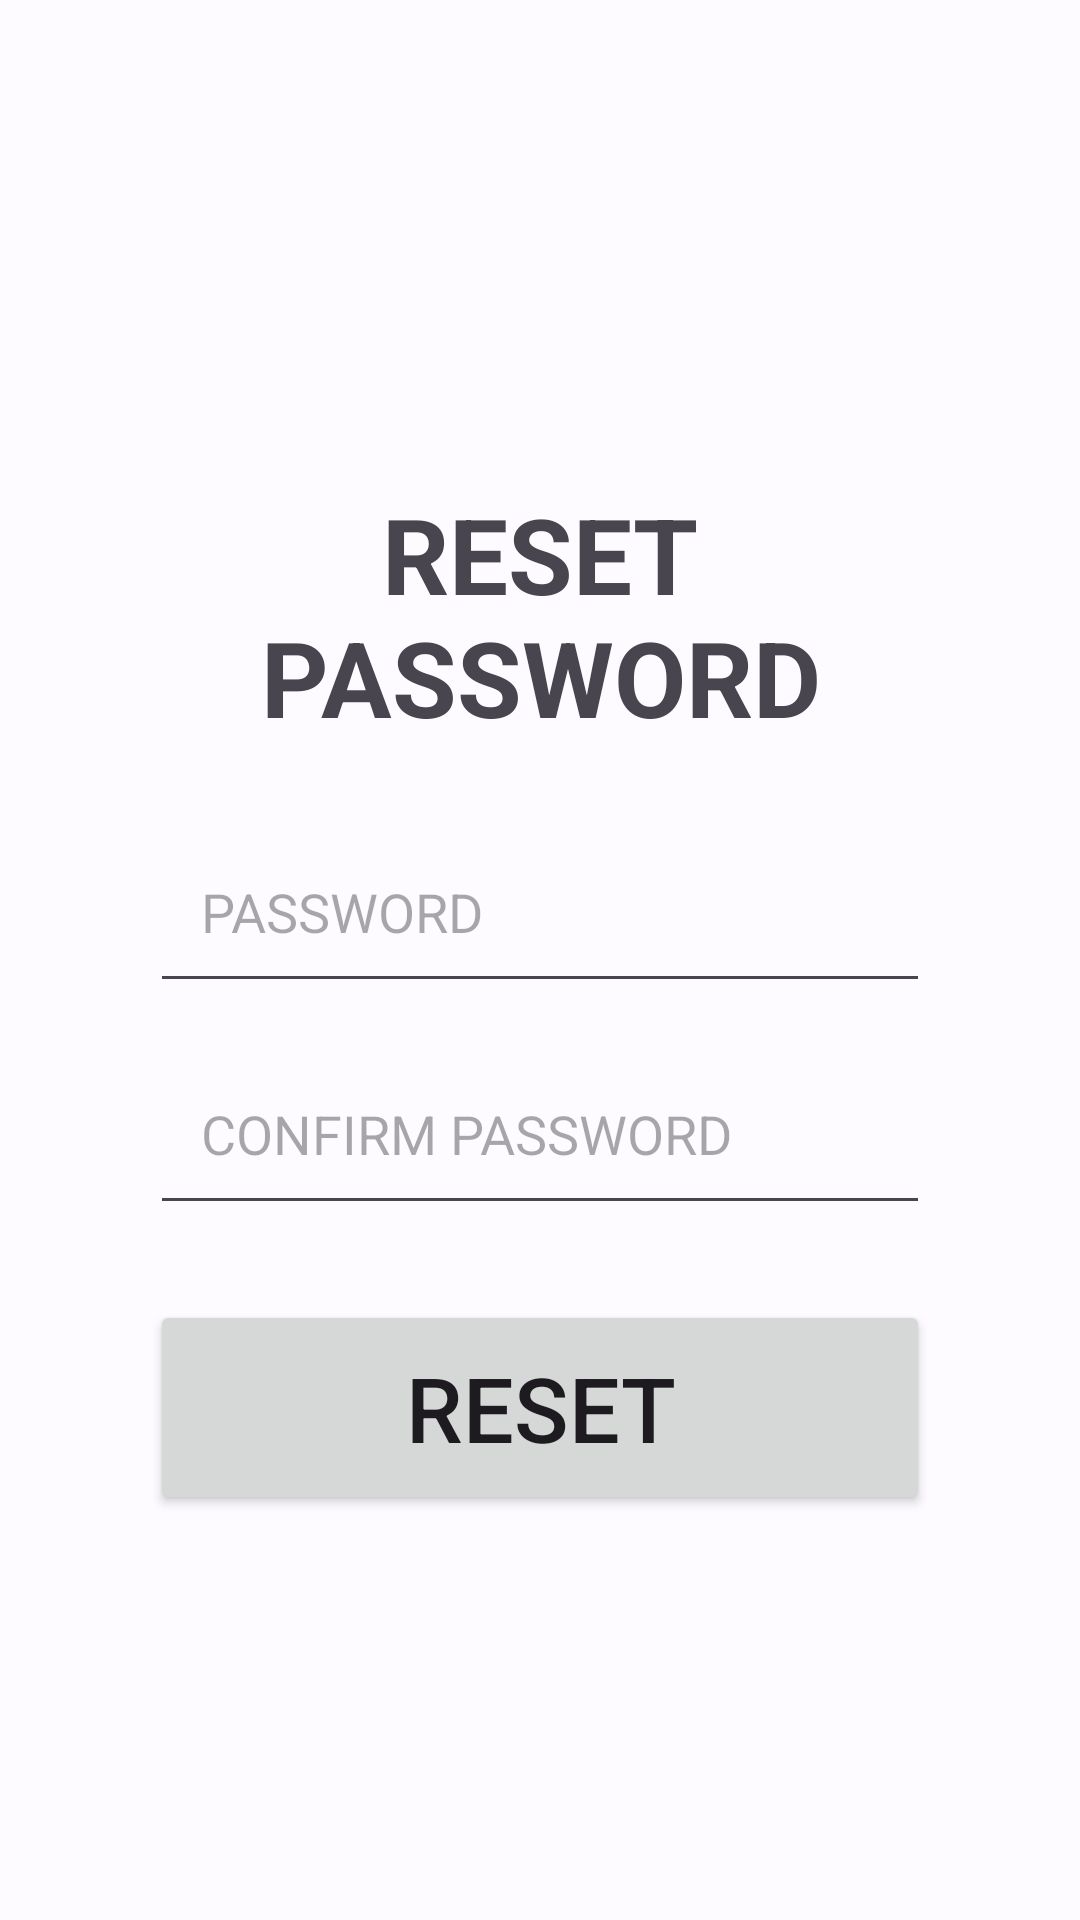

Layout XML and referenced resources for this Android screen:
<!-- AndroidManifest.xml: application theme Theme.Final_Project -->
<!-- res/layout/activity_forget_password.xml -->
<?xml version="1.0" encoding="utf-8"?>
<androidx.constraintlayout.widget.ConstraintLayout xmlns:android="http://schemas.android.com/apk/res/android"
    xmlns:app="http://schemas.android.com/apk/res-auto"
    xmlns:tools="http://schemas.android.com/tools"
    android:layout_width="match_parent"
    android:layout_height="match_parent"
    tools:context=".Forget_Password">

    <LinearLayout
        android:layout_width="match_parent"
        android:layout_height="match_parent"
        android:orientation="vertical"
        android:paddingLeft="50dp"
        android:paddingTop="125dp"
        android:paddingRight="50dp"
        android:paddingBottom="125dp"
        android:weightSum=".875"
        app:layout_constraintBottom_toBottomOf="parent"
        app:layout_constraintEnd_toEndOf="parent"
        app:layout_constraintStart_toStartOf="parent"
        app:layout_constraintTop_toTopOf="parent">

        <TextView
            android:id="@+id/reset_page_label"
            android:layout_width="wrap_content"
            android:layout_height="wrap_content"
            android:layout_gravity="center_horizontal|center_vertical"
            android:layout_marginTop="25dp"
            android:layout_weight=".25"
            android:gravity="center_horizontal|center_vertical"
            android:text="RESET PASSWORD"
            android:textAlignment="center"
            android:textSize="35sp"
            android:textStyle="bold" />

        <EditText
            android:id="@+id/reset_page_pass"
            android:layout_width="match_parent"
            android:layout_height="wrap_content"
            android:layout_gravity="center_horizontal|center_vertical"
            android:layout_marginTop="10dp"
            android:layout_weight=".25"
            android:drawableLeft="@drawable/lock"
            android:drawingCacheQuality="auto"
            android:ems="10"
            android:gravity="center_horizontal|center_vertical"
            android:hint="   PASSWORD"
            android:inputType="textPassword"
            android:textAlignment="textStart" />

        <EditText
            android:id="@+id/reset_page_pass_confirm"
            android:layout_width="match_parent"
            android:layout_height="wrap_content"
            android:layout_gravity="center_horizontal|center_vertical"
            android:layout_marginTop="10dp"
            android:layout_marginBottom="25dp"
            android:layout_weight=".25"
            android:drawableLeft="@drawable/lock"
            android:ems="10"
            android:gravity="center_horizontal|center_vertical"
            android:hint="   CONFIRM PASSWORD"
            android:inputType="textPassword"
            android:textAlignment="textStart" />


        <Button
            android:id="@+id/reset_page_btn"
            android:layout_width="match_parent"
            android:layout_height="wrap_content"
            android:layout_gravity="center_horizontal|center_vertical"
            android:layout_marginBottom="10dp"
            android:layout_weight=".125"
            android:gravity="center_horizontal|center_vertical"
            android:text="RESET"
            android:textAlignment="center"
            android:textSize="30sp" />


    </LinearLayout>
</androidx.constraintlayout.widget.ConstraintLayout>
<!-- resources referenced by this layout -->
<resources>
  <style name="Theme.Final_Project" parent="Theme.Material3.Light">
          <item name="colorPrimary">@color/md_theme_light_primary</item>
          <item name="colorOnPrimary">@color/md_theme_light_onPrimary</item>
          <item name="colorPrimaryContainer">@color/md_theme_light_primaryContainer</item>
          <item name="colorOnPrimaryContainer">@color/md_theme_light_onPrimaryContainer</item>
          <item name="colorSecondary">@color/md_theme_light_secondary</item>
          <item name="colorOnSecondary">@color/md_theme_light_onSecondary</item>
          <item name="colorSecondaryContainer">@color/md_theme_light_secondaryContainer</item>
          <item name="colorOnSecondaryContainer">@color/md_theme_light_onSecondaryContainer</item>
          <item name="colorTertiary">@color/md_theme_light_tertiary</item>
          <item name="colorOnTertiary">@color/md_theme_light_onTertiary</item>
          <item name="colorTertiaryContainer">@color/md_theme_light_tertiaryContainer</item>
          <item name="colorOnTertiaryContainer">@color/md_theme_light_onTertiaryContainer</item>
          <item name="colorError">@color/md_theme_light_error</item>
          <item name="colorErrorContainer">@color/md_theme_light_errorContainer</item>
          <item name="colorOnError">@color/md_theme_light_onError</item>
          <item name="colorOnErrorContainer">@color/md_theme_light_onErrorContainer</item>
          <item name="android:colorBackground">@color/md_theme_light_background</item>
          <item name="colorOnBackground">@color/md_theme_light_onBackground</item>
          <item name="colorSurface">@color/md_theme_light_surface</item>
          <item name="colorOnSurface">@color/md_theme_light_onSurface</item>
          <item name="colorSurfaceVariant">@color/md_theme_light_surfaceVariant</item>
          <item name="colorOnSurfaceVariant">@color/md_theme_light_onSurfaceVariant</item>
          <item name="colorOutline">@color/md_theme_light_outline</item>
          <item name="colorOnSurfaceInverse">@color/md_theme_light_inverseOnSurface</item>
          <item name="colorSurfaceInverse">@color/md_theme_light_inverseSurface</item>
          <item name="colorPrimaryInverse">@color/md_theme_light_inversePrimary</item>
          <item name="drawableTint">#000000</item>
      </style>
  <color name="md_theme_light_primary">#0A61A4</color>
  <color name="md_theme_light_onPrimary">#FFFFFF</color>
  <color name="md_theme_light_primaryContainer">#D2E4FF</color>
  <color name="md_theme_light_onPrimaryContainer">#001C37</color>
  <color name="md_theme_light_secondary">#535F70</color>
  <color name="md_theme_light_onSecondary">#FFFFFF</color>
  <color name="md_theme_light_secondaryContainer">#D7E3F8</color>
  <color name="md_theme_light_onSecondaryContainer">#101C2B</color>
  <color name="md_theme_light_tertiary">#006687</color>
  <color name="md_theme_light_onTertiary">#FFFFFF</color>
  <color name="md_theme_light_tertiaryContainer">#C1E8FF</color>
  <color name="md_theme_light_onTertiaryContainer">#001E2B</color>
  <color name="md_theme_light_error">#BA1A1A</color>
  <color name="md_theme_light_errorContainer">#FFDAD6</color>
  <color name="md_theme_light_onError">#FFFFFF</color>
  <color name="md_theme_light_onErrorContainer">#410002</color>
  <color name="md_theme_light_background">#FDFBFF</color>
  <color name="md_theme_light_onBackground">#001B3C</color>
  <color name="md_theme_light_surface">#FDFBFF</color>
  <color name="md_theme_light_onSurface">#001B3C</color>
  <color name="md_theme_light_surfaceVariant">#DFE2EB</color>
  <color name="md_theme_light_onSurfaceVariant">#43474E</color>
  <color name="md_theme_light_outline">#73777F</color>
  <color name="md_theme_light_inverseOnSurface">#EBF1FF</color>
  <color name="md_theme_light_inverseSurface">#003060</color>
  <color name="md_theme_light_inversePrimary">#A0C9FF</color>
</resources>
